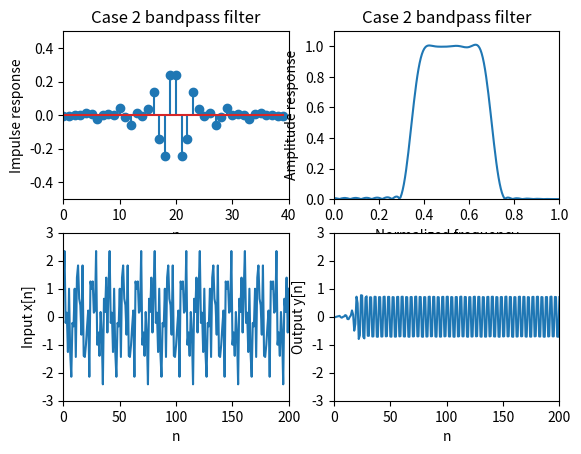

Write Python code to recreate this figure.
# Design of a case 2 linear-phase FIR bandpass filter

import math
import numpy as np
from scipy import signal as sig
from matplotlib import pyplot as plt



def main():
    N = 40
    Ws1 = 0.3 * math.pi 
    Wp1 = 0.4 * math.pi
    Wp2 = 0.65 * math.pi
    Ws2 = 0.75 * math.pi
    Ns = 200

    NH = N // 2
    deltaW = math.pi / Ns
    Ns_p = round((Wp2 - Wp1) / deltaW)
    Ns_s1 = round(Ws1 / deltaW)
    Ns_s2 = round((math.pi - Ws2) / deltaW) 
    NV = np.arange(1, NH + 1); NV=NV[: , np.newaxis]

    P = np.zeros((NH, 1))
    Qp = np.zeros((NH, NH)) 
    Qs1 = np.zeros((NH, NH))
    Qs2 = np.zeros((NH, NH)) 

    # Passband
    for iw in range(0, Ns_p + 1):
        w = Wp1 + iw * deltaW
        P -= 2 * np.cos((NV - 0.5) * w)
        Qp += np.cos((NV - 0.5) * w) @ np.transpose(np.cos((NV - 0.5) * w))
    P *= (Wp2 - Wp1) / (Ns_p + 1)
    Qp *= (Wp2 - Wp1) / (Ns_p + 1)

    # Stopband 1
    for iw in range(0, Ns_s1 + 1):
        w = iw * deltaW
        Qs1 += np.cos((NV - 0.5) * w) @ np.transpose(np.cos((NV - 0.5) * w))
    Qs1 *= Ws1 / (1 + Ns_s1)

    # Stopband 2
    for iw in range(0, Ns_s2 + 1):
        w = Ws2 + iw * deltaW
        Qs2 += np.cos((NV - 0.5) * w) @ np.transpose(np.cos((NV - 0.5) * w))
    Qs2 *= (math.pi - Ws2) / (1 + Ns_s2)

    Q = Qp + Qs1 + Qs2
    A = -0.5 * np.linalg.inv(Q) @ P


    ##---------------------------##
    # Convert A to h
    h = np.zeros((N, 1))
    h[0: NH, 0] = 0.5 * np.flipud(A[:, 0])
    h[NH: N, 0] = 0.5 * A[:, 0]

    # Plot Impulse response
    plt.subplot(2, 2, 1)
    nn = np.arange(0, N); nn=nn[: ,np.newaxis]
    plt.stem(nn, h)
    plt.axis([0, N, -0.5, 0.5])
    plt.xlabel('n')
    plt.ylabel('Impulse response')
    plt.title('Case 2 bandpass filter')
    
    # Plot amplitude response
    rr = np.linspace(0, math.pi, num=Ns+1); rr=rr[:, np.newaxis]
    AR = np.absolute(sig.freqz(h, 1, rr))
    plt.subplot(2, 2, 2)
    plt.plot(rr / math.pi, AR[1])
    plt.axis([0, 1, 0, 1.1])
    plt.xlabel('Normalized frequency')
    plt.ylabel('Amplitude response')
    plt.title('Case 2 bandpass filter')

    # Signal simulation
    nnn = np.arange(0, 201); nnn=nnn[:, np.newaxis]
    w1 = 0.15 * math.pi
    w2 = 0.5 * math.pi
    w3 = 0.85 * math.pi
    x = np.cos(w1 * nnn) + np.sin(w2 * nnn) + np.sin(w3 * nnn)
    plt.subplot(2, 2, 3)
    plt.plot(nnn, x)
    plt.axis([0, 200, -3, 3])
    plt.xlabel('n')
    plt.ylabel('Input x[n]')
    
    y = sig.lfilter(h[:, 0], 1, x[:, 0])
    plt.subplot(2, 2, 4)
    plt.plot(nnn, y)
    plt.axis([0, 200, -3, 3])
    plt.xlabel('n')
    plt.ylabel('Output y[n]')

    
    plt.show()





if __name__ == "__main__":
    main()



















